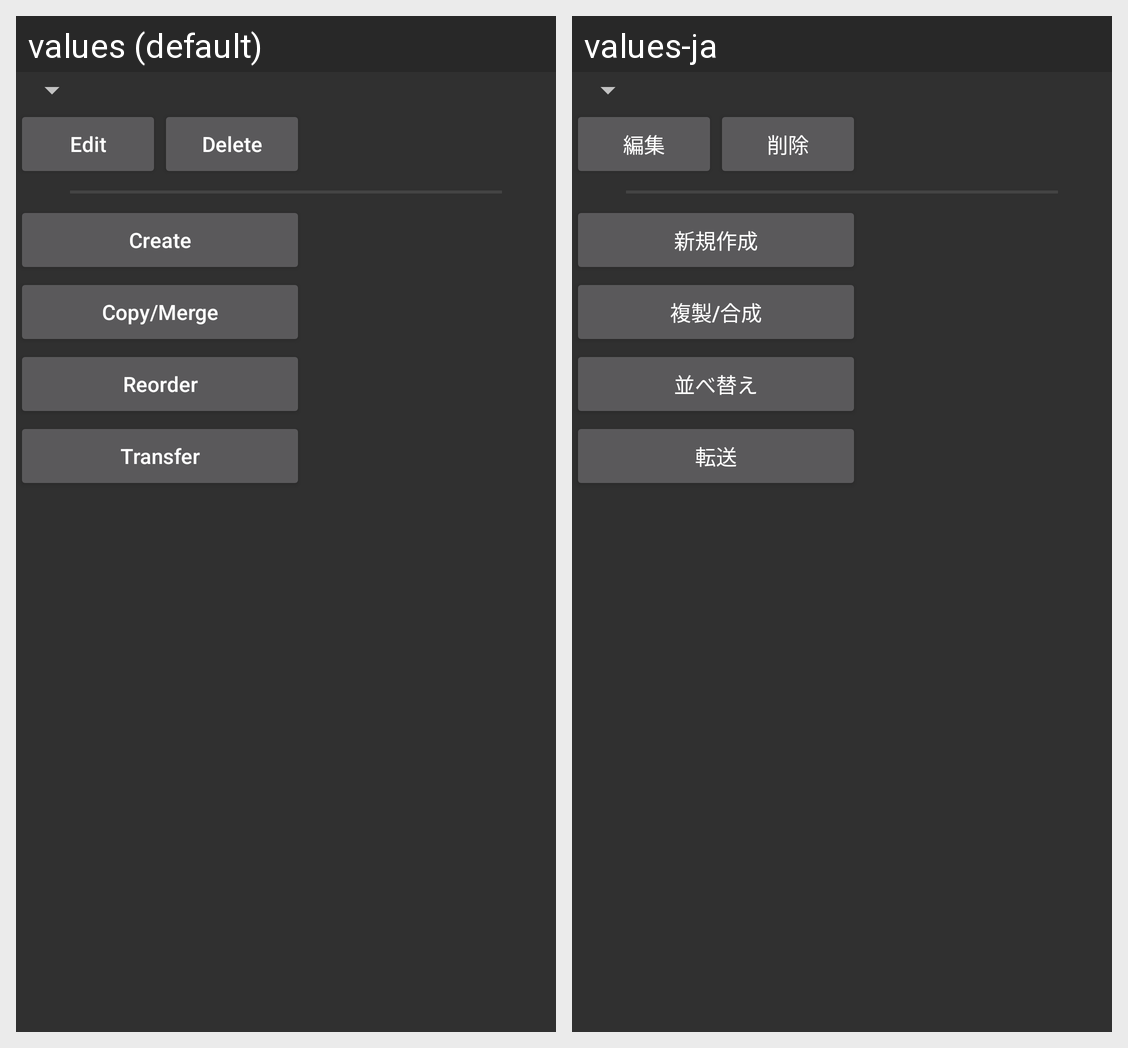

The same Android screen rendered under two of its app's locales, left to right. List the strings drawn on it with the default value and each locale's translation.
Android screen res/layout/fudaset.xml rendered under 2 locales, left to right: values (default), values-ja. Device: Nexus 5 (rendered at 1080×1920; each locale shown at half size, 540×960, under a caption strip naming it); theme Wasuramoti.MainTheme.Black.
Strings drawn on this screen, with the default value and each locale's value (text and hints the layout hard-codes, and strings that could not be matched under every locale, appear in the picture but are not listed):

fudaset_edit
  values: Edit
  values-ja: 編集

fudaset_delete
  values: Delete
  values-ja: 削除

fudaset_new
  values: Create
  values-ja: 新規作成

fudaset_copymerge
  values: Copy/Merge
  values-ja: 複製/合成

fudaset_reorder
  values: Reorder
  values-ja: 並べ替え

fudaset_transfer
  values: Transfer
  values-ja: 転送
